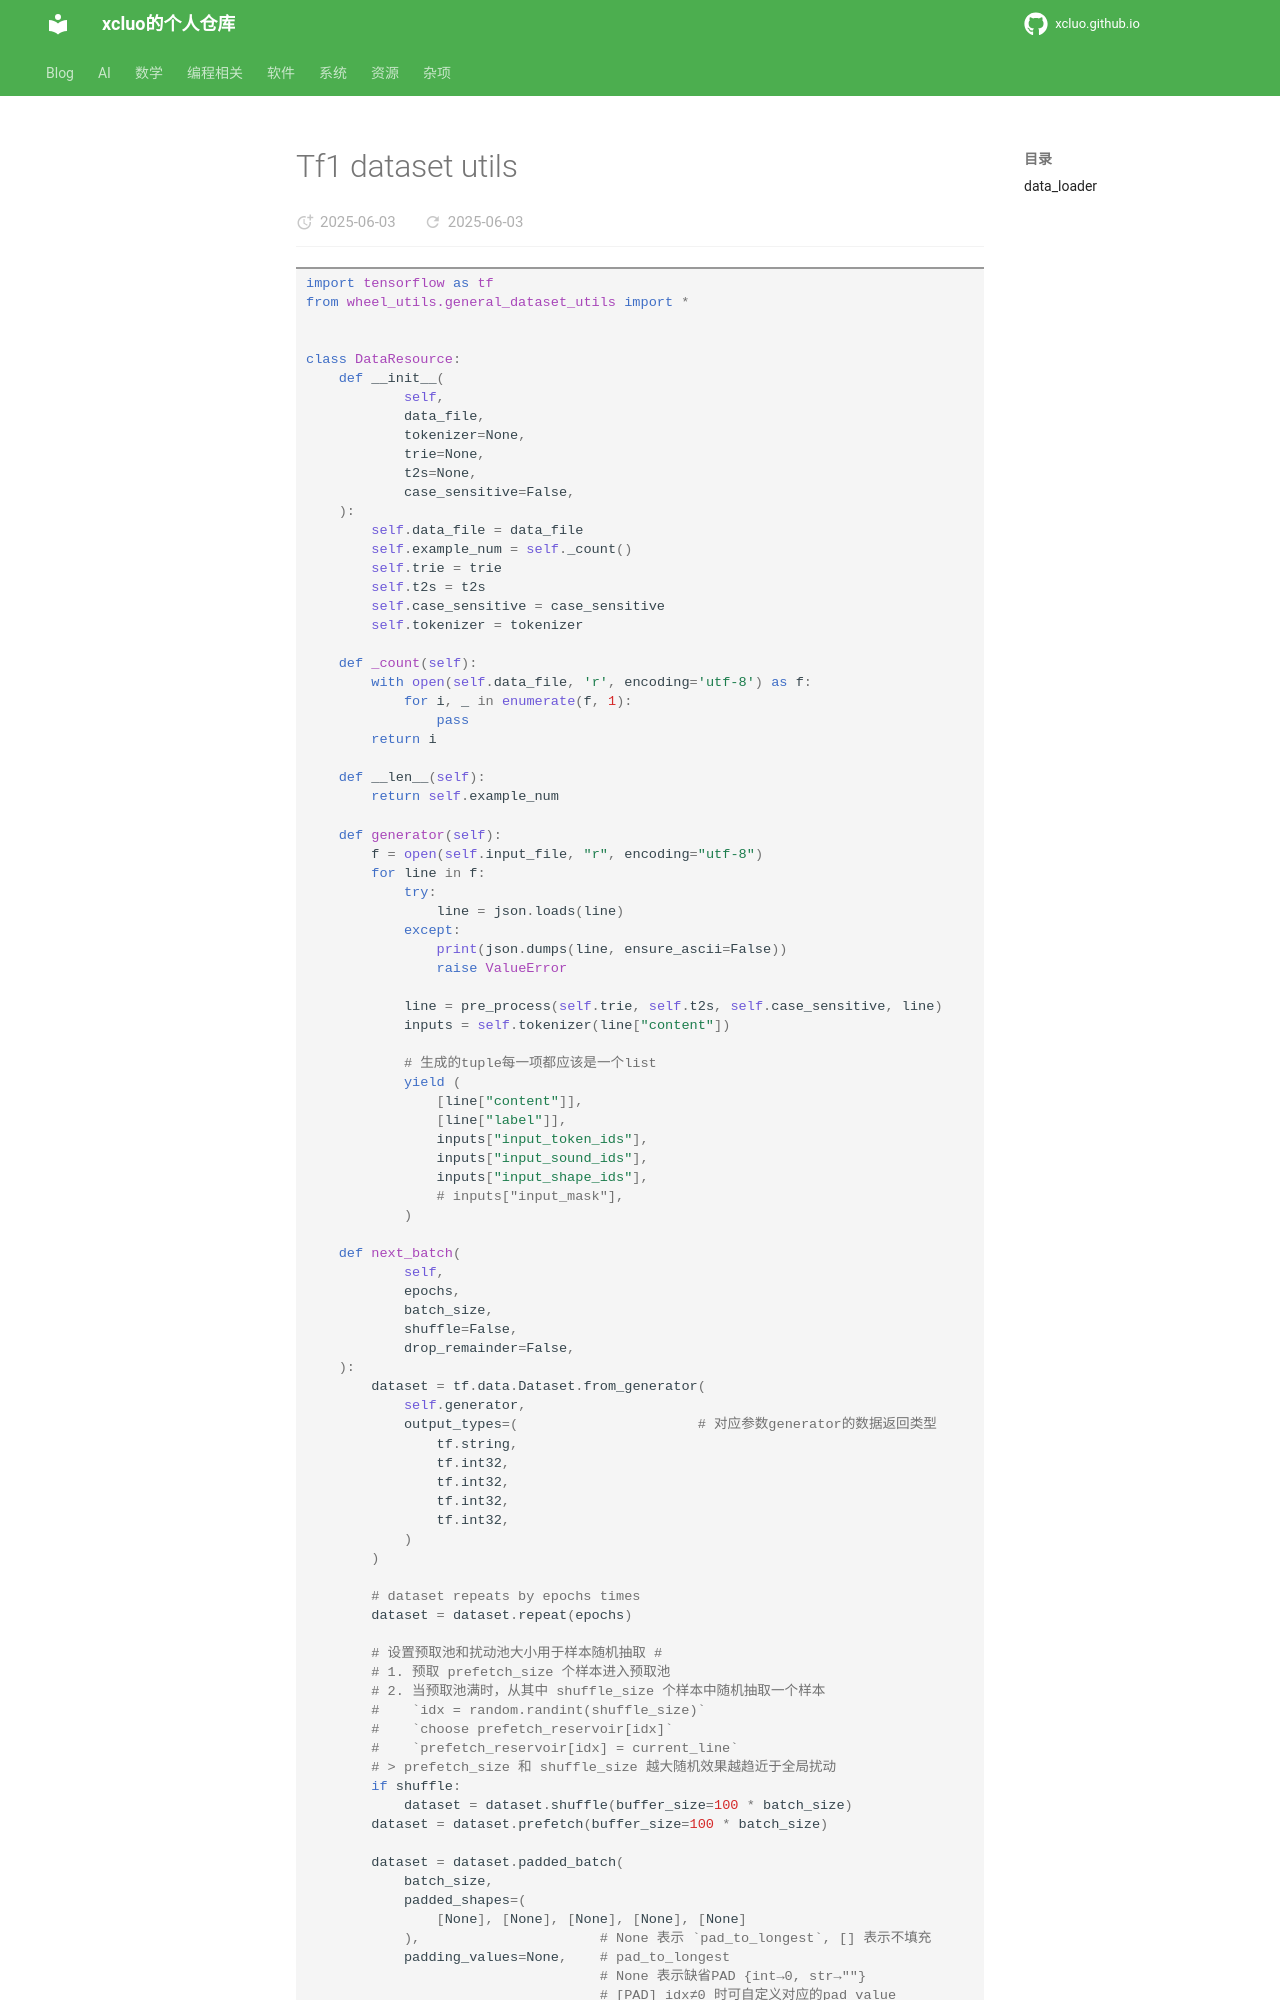

repository: xcluo/xcluo.github.io · page: Programing/Python/utils/tf1_dataset_utils.html · generator: mkdocs

```python
import tensorflow as tf
from wheel_utils.general_dataset_utils import *


class DataResource:
    def __init__(
            self,
            data_file,
            tokenizer=None,
            trie=None,
            t2s=None,
            case_sensitive=False,
    ):
        self.data_file = data_file
        self.example_num = self._count()
        self.trie = trie
        self.t2s = t2s
        self.case_sensitive = case_sensitive
        self.tokenizer = tokenizer

    def _count(self):
        with open(self.data_file, 'r', encoding='utf-8') as f:
            for i, _ in enumerate(f, 1):
                pass
        return i

    def __len__(self):
        return self.example_num

    def generator(self):
        f = open(self.input_file, "r", encoding="utf-8")
        for line in f:
            try:
                line = json.loads(line)
            except:
                print(json.dumps(line, ensure_ascii=False))
                raise ValueError

            line = pre_process(self.trie, self.t2s, self.case_sensitive, line)
            inputs = self.tokenizer(line["content"])

            # 生成的tuple每一项都应该是一个list
            yield (
                [line["content"]],
                [line["label"]],
                inputs["input_token_ids"],
                inputs["input_sound_ids"],
                inputs["input_shape_ids"],
                # inputs["input_mask"],
            )

    def next_batch(
            self,
            epochs,
            batch_size,
            shuffle=False,
            drop_remainder=False,
    ):
        dataset = tf.data.Dataset.from_generator(
            self.generator,
            output_types=(                      # 对应参数generator的数据返回类型
                tf.string,
                tf.int32,
                tf.int32,
                tf.int32,
                tf.int32,
            )
        )

        # dataset repeats by epochs times
        dataset = dataset.repeat(epochs)

        # 设置预取池和扰动池大小用于样本随机抽取 #
        # 1. 预取 prefetch_size 个样本进入预取池
        # 2. 当预取池满时，从其中 shuffle_size 个样本中随机抽取一个样本
        #    `idx = random.randint(shuffle_size)` 
        #    `choose prefetch_reservoir[idx]`
        #    `prefetch_reservoir[idx] = current_line`
        # > prefetch_size 和 shuffle_size 越大随机效果越趋近于全局扰动
        if shuffle:
            dataset = dataset.shuffle(buffer_size=100 * batch_size)
        dataset = dataset.prefetch(buffer_size=100 * batch_size)
